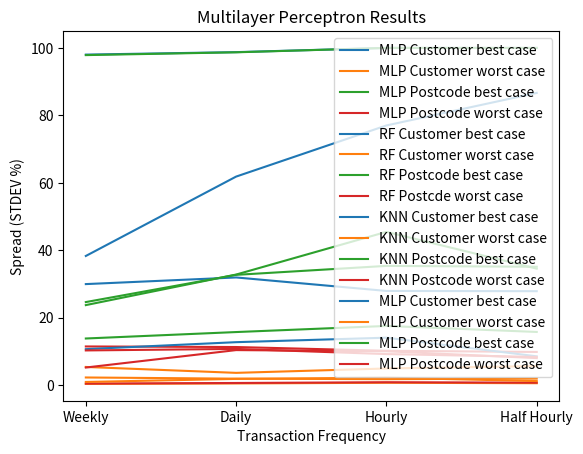

Generate this figure with matplotlib:
import pandas as pd
import matplotlib.pyplot as plt
import seaborn as sns
import numpy as np

# Visualise results
x_cats = ['Weekly', 'Daily', 'Hourly', 'Half Hourly']

mlp_cust_best = [38.31, 61.85, 77.01, 86.66]
mlp_cust_worst = [2.28, 1.93, 1.78, 1.95]
mlp_post_best = [23.74, 32.8, 45.46, 34.55]
mlp_post_worst = [11.48, 11.31, 10.2, 9.85]

plot_mlp = pd.DataFrame({
    'cats': x_cats,
    'MLP Customer best case': mlp_cust_best,
    'MLP Customer worst case': mlp_cust_worst,
    'MLP Postcode best case': mlp_post_best,
    'MLP Postcode worst case': mlp_post_worst
})
sns.lineplot(x='cats', y='value', hue='variable', sort=False,
             data=pd.melt(plot_mlp, ['cats']))
plt.title("Multilayer Perceptron Results")
plt.xlabel('Transaction Frequency')
plt.ylabel('Accuracy (%)')
plt.legend()
plt.show()

rf_cust_best = [98.02, 98.75, 100.00, 100.00]
rf_cust_worst = [0.37, 0.51, 0.71, 0.58]
rf_post_best = [97.87, 98.70, 100.00, 100.00]
rf_post_worst = [0.47, 0.65, 0.87, 0.75]

plot_rf = pd.DataFrame({
    'cats': x_cats,
    'RF Customer best case': rf_cust_best,
    'RF Customer worst case': rf_cust_worst,
    'RF Postcode best case': rf_post_best,
    'RF Postcde worst case': rf_post_worst
})
sns.lineplot(x='cats', y='value', hue='variable', sort=False,
             data=pd.melt(plot_rf, ['cats']))
plt.title("Random Forest Results")
plt.xlabel('Transaction Frequency')
plt.ylabel('Accuracy (%)')
plt.legend()
plt.show()

knn_cust_best = [10.68, 12.75, 14.08, 8.55]
knn_cust_worst = [0.95, 1.86, 2.22, 1.21]
knn_post_best = [13.84, 15.75, 17.56, 15.78]
knn_post_worst = [10.30, 10.75, 9.22, 8.37]

plot_knn = pd.DataFrame({
    'cats': x_cats,
    'KNN Customer best case': knn_cust_best,
    'KNN Customer worst case': knn_cust_worst,
    'KNN Postcode best case': knn_post_best,
    'KNN Postcode worst case': knn_post_worst
})
sns.lineplot(x='cats', y='value', hue='variable', sort=False,
             data=pd.melt(plot_knn, ['cats']))
plt.title("K-Nearest Neighbours Results")
plt.xlabel('Transaction Frequency')
plt.ylabel('Accuracy (%)')
plt.legend()
plt.show()

mlp_cust_best = [29.97, 31.94, 27.94, 27.87]
mlp_cust_worst = [5.4, 3.65, 4.95, 5.66]
mlp_post_best = [24.64, 32.71, 35.37, 35.11]
mlp_post_worst = [5.23, 10.4, 10.05, 8.03]

plot_mlp_spread = pd.DataFrame({
    'cats': x_cats,
    'MLP Customer best case': mlp_cust_best,
    'MLP Customer worst case': mlp_cust_worst,
    'MLP Postcode best case': mlp_post_best,
    'MLP Postcode worst case': mlp_post_worst
})
sns.lineplot(x='cats', y='value', hue='variable', sort=False,
             data=pd.melt(plot_mlp_spread, ['cats']))
plt.title("Multilayer Perceptron Results")
plt.xlabel('Transaction Frequency')
plt.ylabel('Spread (STDEV %)')
plt.legend()
plt.show()
